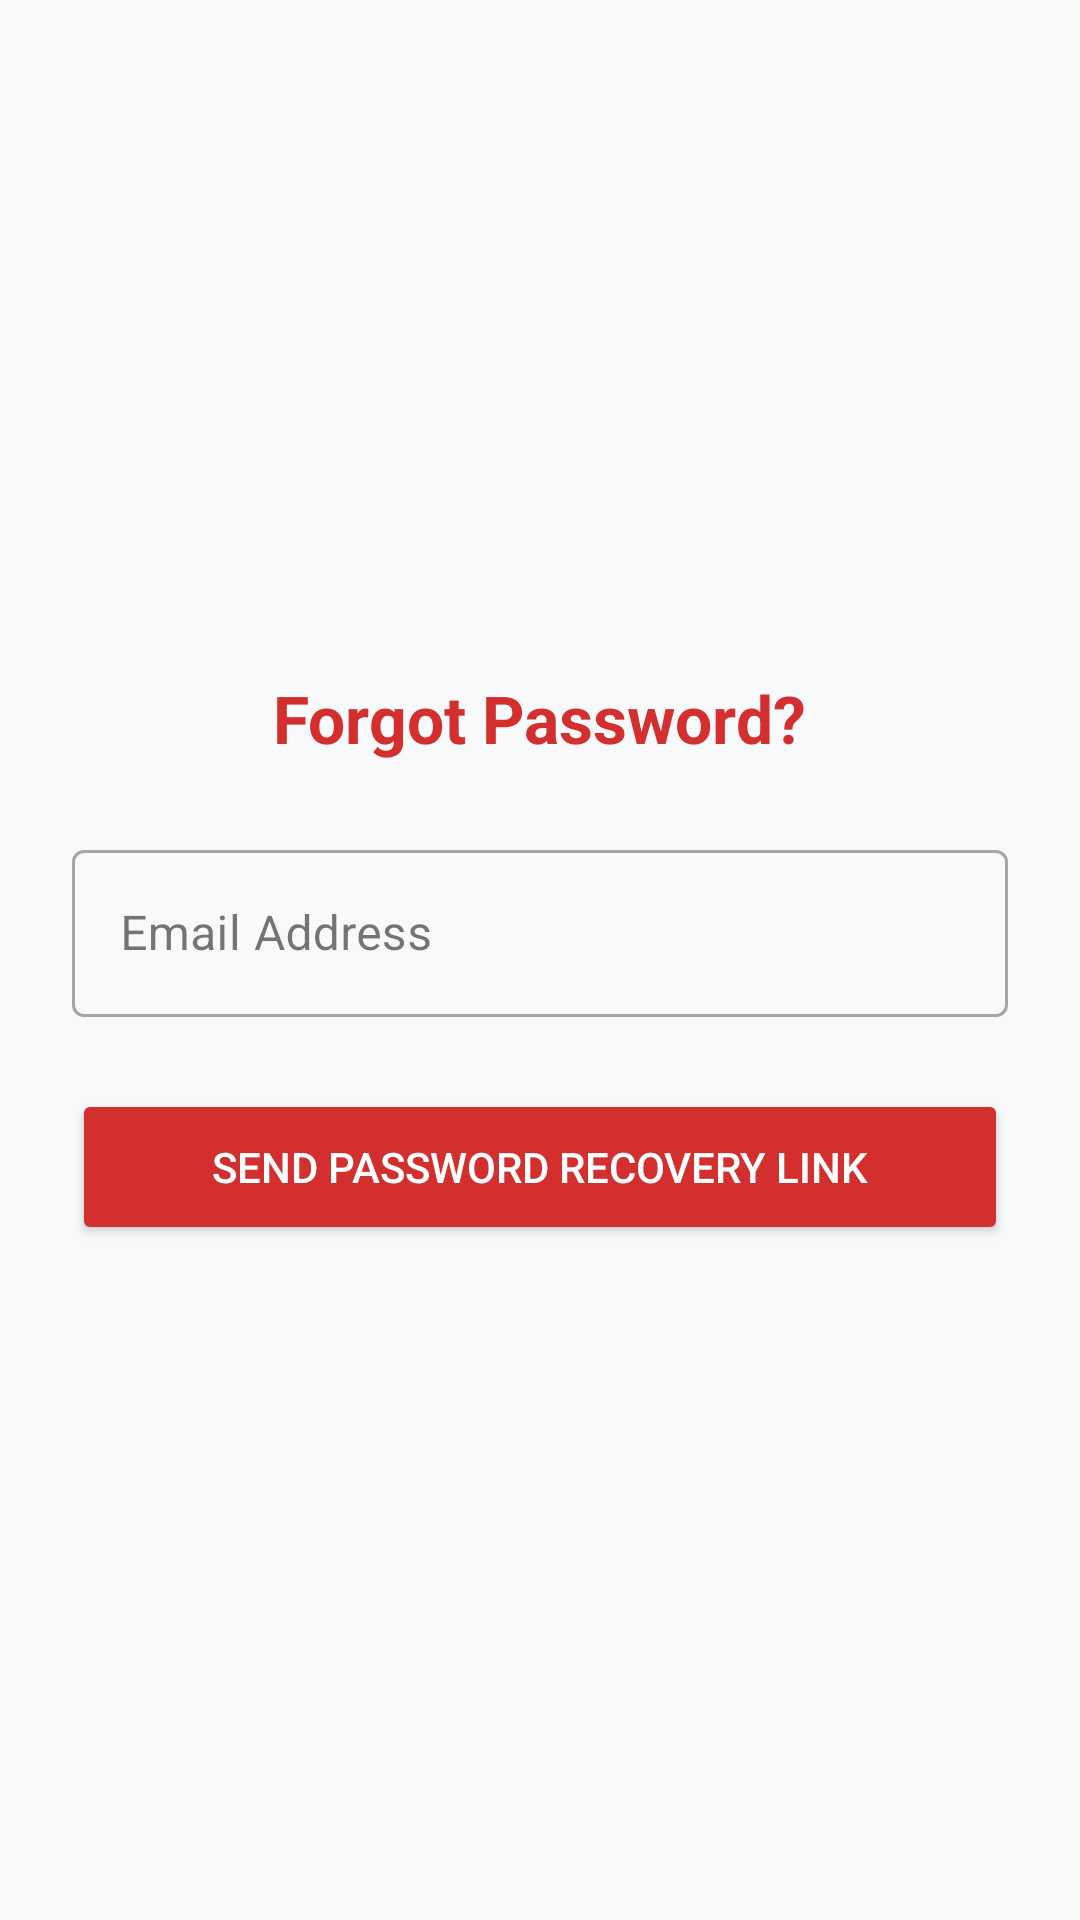

Reconstruct the res/layout file that produces this screen, plus the resources it refers to.
<!-- AndroidManifest.xml: application theme Theme.Blood_Donation -->
<!-- res/layout/activity_forgot_password.xml -->
<?xml version="1.0" encoding="utf-8"?>
<LinearLayout xmlns:android="http://schemas.android.com/apk/res/android"
    android:layout_width="match_parent"
    android:layout_height="match_parent"
    android:background="@color/background_light"
    android:gravity="center"
    android:orientation="vertical"
    android:padding="24dp">

    <TextView
        android:layout_width="wrap_content"
        android:layout_height="wrap_content"
        android:text="@string/forgot_password"
        android:textColor="@color/primary"
        android:textSize="22sp"
        android:textStyle="bold" />

    <com.google.android.material.textfield.TextInputLayout
        style="@style/Widget.MaterialComponents.TextInputLayout.OutlinedBox"
        android:layout_width="match_parent"
        android:layout_height="wrap_content"
        android:layout_marginTop="24dp"
        android:hint="@string/email">

        <com.google.android.material.textfield.TextInputEditText
            android:id="@+id/etEmail"
            android:layout_width="match_parent"
            android:layout_height="wrap_content"
            android:inputType="textEmailAddress" />
    </com.google.android.material.textfield.TextInputLayout>

    <Button
        android:id="@+id/btnResetSubmit"
        android:layout_width="match_parent"
        android:layout_height="52dp"
        android:layout_marginTop="24dp"
        android:backgroundTint="@color/primary"
        android:text="Send Password Recovery Link"
        android:textColor="@color/text_white" />

</LinearLayout>
<!-- resources referenced by this layout -->
<resources>
  <color name="background_light">#F8F9FA</color>
  <color name="primary">#D32F2F</color>
  <color name="text_white">#FFFFFF</color>
  <string name="email">Email Address</string>
  <string name="forgot_password">Forgot Password?</string>
  <style name="Theme.Blood_Donation" parent="Theme.Material3.DayNight.NoActionBar">
          
          <item name="colorPrimary">@color/primary</item>
          <item name="colorPrimaryVariant">@color/primary_dark</item>
          <item name="colorOnPrimary">@color/text_white</item>
  
          
          <item name="colorSecondary">@color/accent</item>
          <item name="colorOnSecondary">@color/text_white</item>
  
          
          <item name="android:statusBarColor">@color/primary_dark</item>
          <item name="android:windowBackground">@color/background_light</item>
      </style>
  <color name="primary_dark">#B71C1C</color>
  <color name="accent">#E53935</color>
</resources>
